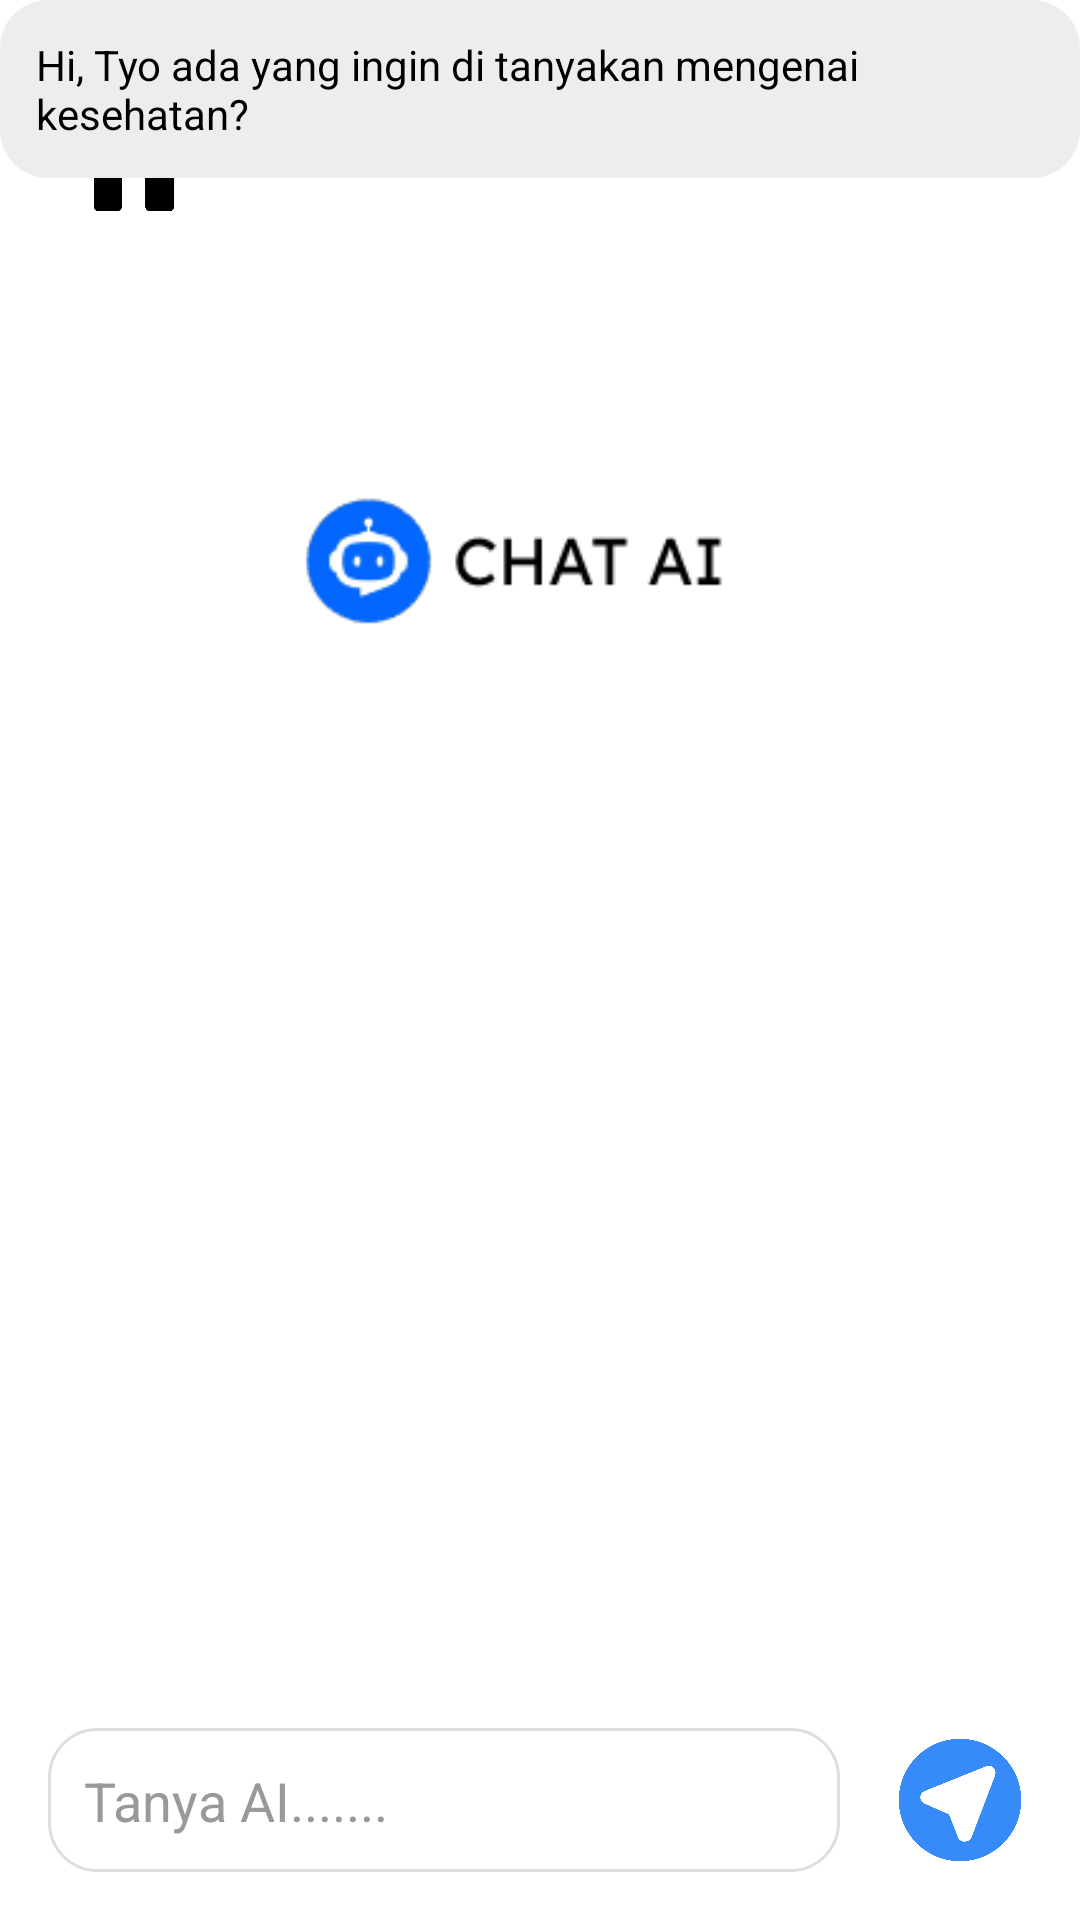

Layout XML and referenced resources for this Android screen:
<!-- AndroidManifest.xml: application theme Theme.NutriscanAPP -->
<!-- res/layout/chatai_activity.xml -->
<?xml version="1.0" encoding="utf-8"?>
<androidx.constraintlayout.widget.ConstraintLayout xmlns:android="http://schemas.android.com/apk/res/android"
    xmlns:app="http://schemas.android.com/apk/res-auto"
    xmlns:tools="http://schemas.android.com/tools"
    android:layout_width="match_parent"
    android:layout_height="match_parent"
    android:background="@android:color/white">

    

    

    

    <ImageView
        android:id="@+id/homeIcon"
        android:layout_width="41dp"
        android:layout_height="43dp"
        android:layout_marginStart="24dp"
        android:layout_marginTop="32dp"
        android:contentDescription="Home"
        android:src="@drawable/home"
        app:layout_constraintStart_toStartOf="parent"
        app:layout_constraintTop_toTopOf="parent" />

    <ImageView
        android:id="@+id/nutriscanLogo"
        android:layout_width="436dp"
        android:layout_height="60dp"
        android:layout_marginTop="24dp"
        android:contentDescription="NutriScan Logo"
        android:scaleType="fitCenter"
        android:src="@drawable/nutriscanlogo"
        app:layout_constraintEnd_toEndOf="parent"
        app:layout_constraintHorizontal_bias="0.866"
        app:layout_constraintStart_toEndOf="@id/homeIcon"
        app:layout_constraintTop_toTopOf="parent" />

    

    

    

    <ImageView
        android:id="@+id/chatAiLogo"
        android:layout_width="161dp"
        android:layout_height="197dp"
        android:layout_marginTop="4dp"
        android:contentDescription="Chat AI Logo"
        android:src="@drawable/chatai"
        app:layout_constraintEnd_toEndOf="parent"
        app:layout_constraintStart_toStartOf="parent"
        app:layout_constraintTop_toBottomOf="@id/nutriscanLogo" />

    <TextView
        android:id="@+id/aiGreeting"
        android:layout_width="wrap_content"
        android:layout_height="wrap_content"
        android:background="@drawable/bubble_ai"
        android:padding="12dp"
        android:text="Hi, Tyo ada yang ingin di tanyakan mengenai kesehatan?"
        android:textColor="@android:color/black"
        android:textSize="14sp"
        app:layout_constraintEnd_toEndOf="parent"
        app:layout_constraintStart_toStartOf="parent"
        tools:layout_editor_absoluteY="252dp" />

    <EditText
        android:id="@+id/messageInput"
        android:layout_width="0dp"
        android:layout_height="48dp"
        android:layout_margin="16dp"
        android:background="@drawable/chat_input_bg"
        android:hint="Tanya AI......."
        android:padding="12dp"
        android:textColorHint="#999999"
        app:layout_constraintBottom_toBottomOf="parent"
        app:layout_constraintStart_toStartOf="parent"
        app:layout_constraintEnd_toStartOf="@id/sendButton" />

    
    <ImageButton
        android:id="@+id/sendButton"
        android:layout_width="48dp"
        android:layout_height="48dp"
        android:layout_marginEnd="16dp"
        android:layout_marginBottom="16dp"
        android:background="@android:color/transparent"
        android:contentDescription="Kirim"
        android:src="@drawable/kirimai"
        android:scaleType="fitCenter"
        app:layout_constraintBottom_toBottomOf="parent"
        app:layout_constraintEnd_toEndOf="parent" />


</androidx.constraintlayout.widget.ConstraintLayout>
<!-- resources referenced by this layout -->
<resources>
  <!-- drawable bubble_ai (drawable) -->
  <shape xmlns:android="http://schemas.android.com/apk/res/android" android:shape="rectangle">
      <solid android:color="#EDEDED"/>
      <corners android:radius="16dp"/>
  </shape>
  <!-- drawable chat_input_bg (drawable) -->
  <shape xmlns:android="http://schemas.android.com/apk/res/android" android:shape="rectangle">
      <solid android:color="#FFFFFF"/>
      <corners android:radius="16dp"/>
      <stroke android:width="1dp" android:color="#DDDDDD"/>
  </shape>
  <!-- drawable chatai: png bitmap (drawable, 4135 bytes) -->
  <!-- drawable home: png bitmap (drawable, 24432 bytes) -->
  <!-- drawable kirimai: png bitmap (drawable, 42302 bytes) -->
  <style name="Theme.NutriscanAPP" parent="Base.Theme.NutriscanAPP" />
  <style name="Base.Theme.NutriscanAPP" parent="Theme.Material3.DayNight.NoActionBar">
          
          
      </style>
</resources>
